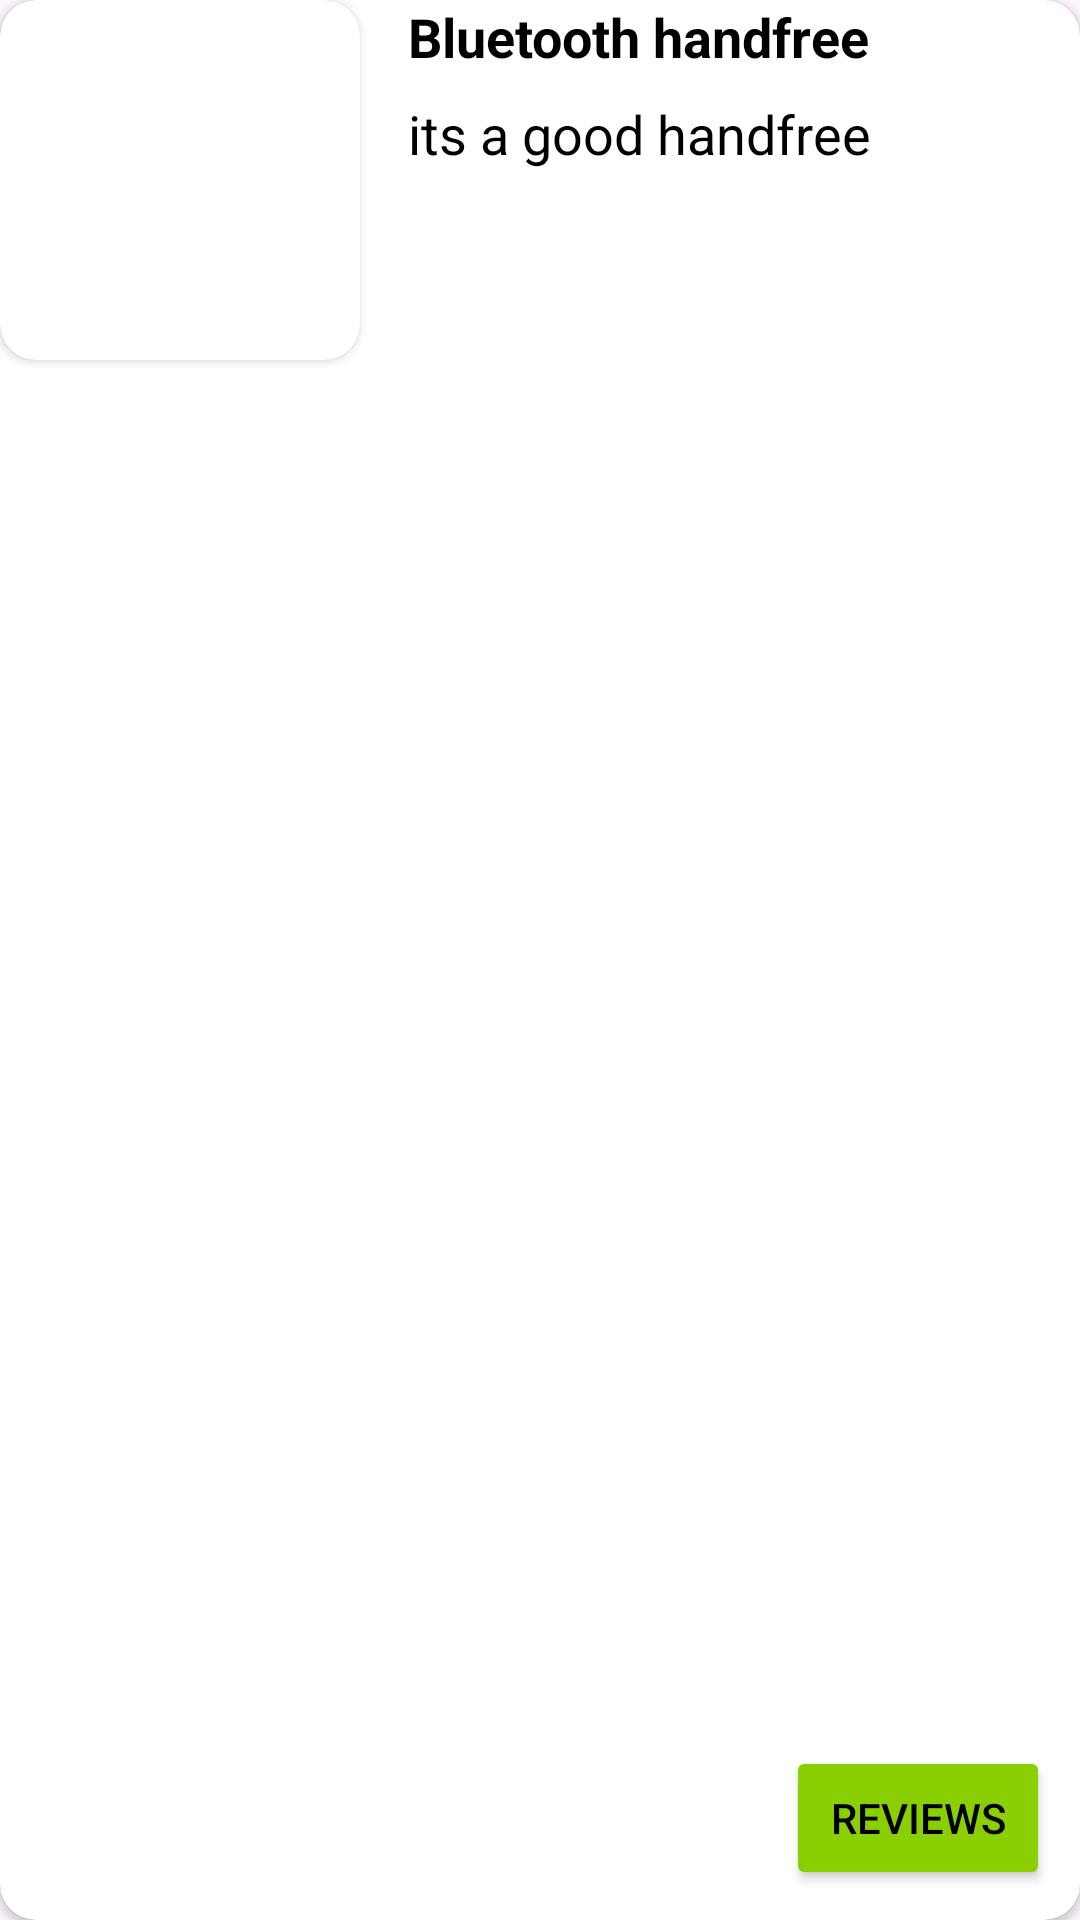

Write the Android layout XML for this screen, with the resource values it uses.
<!-- AndroidManifest.xml: application theme Theme.ShoppingGrid -->
<!-- res/layout/my_reviews_rv_view.xml -->
<?xml version="1.0" encoding="utf-8"?>
<androidx.cardview.widget.CardView xmlns:android="http://schemas.android.com/apk/res/android"
    xmlns:tools="http://schemas.android.com/tools"
    android:layout_width="match_parent"
    android:layout_height="wrap_content"
    android:padding="8dp"
    android:layout_marginTop="22dp"
    android:layout_marginBottom="8dp"
    xmlns:app="http://schemas.android.com/apk/res-auto"
    app:cardCornerRadius="@dimen/corner_radius">

    <androidx.constraintlayout.widget.ConstraintLayout
        android:layout_width="match_parent"
        android:layout_height="match_parent">

        <androidx.cardview.widget.CardView
            android:id="@+id/cardView"
            android:layout_width="120dp"
            android:layout_height="120dp"
            app:cardCornerRadius="@dimen/corner_radius"
            app:layout_constraintStart_toStartOf="parent"
            app:layout_constraintTop_toTopOf="parent">

            <androidx.appcompat.widget.AppCompatImageView
                android:id="@+id/ivProductImage"
                android:layout_width="match_parent"
                android:layout_height="match_parent"
                android:src="@drawable/ic_launcher_foreground" />

        </androidx.cardview.widget.CardView>


        <androidx.appcompat.widget.AppCompatTextView
            android:id="@+id/tvProductName"
            style="@style/medium_txt_theme"
            android:layout_width="wrap_content"
            android:layout_height="wrap_content"
            android:layout_marginStart="16dp"
            android:text="Bluetooth handfree"
            android:textStyle="bold"
            app:layout_constraintStart_toEndOf="@+id/cardView"
            app:layout_constraintTop_toTopOf="@+id/cardView" />

        <androidx.appcompat.widget.AppCompatTextView
            android:id="@+id/tvProductDescription"
            style="@style/medium_txt_theme"
            android:layout_width="wrap_content"
            android:layout_height="wrap_content"
            android:layout_marginTop="8dp"
            android:text="its a good handfree"
            app:layout_constraintStart_toStartOf="@+id/tvProductName"
            app:layout_constraintTop_toBottomOf="@+id/tvProductName" />

        <Button
            android:id="@+id/btnLeaveReview"
            android:layout_width="wrap_content"
            android:layout_height="wrap_content"
            android:backgroundTint="@color/secondary_app_color"
            android:text="@string/reviews"
            android:layout_marginEnd="10dp"
            android:layout_marginBottom="10dp"
            android:textColor="@color/text_app_color"
            app:layout_constraintBottom_toBottomOf="parent"
            app:layout_constraintEnd_toEndOf="parent" />

    </androidx.constraintlayout.widget.ConstraintLayout>


</androidx.cardview.widget.CardView>
<!-- resources referenced by this layout -->
<resources>
  <color name="secondary_app_color">#8acf01</color>
  <color name="text_app_color">#000000</color>
  <dimen name="corner_radius">12dp</dimen>
  <string name="reviews">Reviews</string>
  <style name="medium_txt_theme">
          <item name="android:textSize">@dimen/medium_txt_size</item>
          <item name="android:textColor">@color/black</item>
      </style>
  <style name="Theme.ShoppingGrid" parent="Base.Theme.ShoppingGrid">
          <item name="android:statusBarColor">@color/primary_app_color</item>
          <item name="android:autofilledHighlight">@android:color/transparent</item>
  
      </style>
  <dimen name="medium_txt_size">18sp</dimen>
  <color name="black">#FF000000</color>
  <style name="Base.Theme.ShoppingGrid" parent="Theme.Material3.DayNight.NoActionBar">
          
          
      </style>
  <color name="primary_app_color">#013033</color>
</resources>
